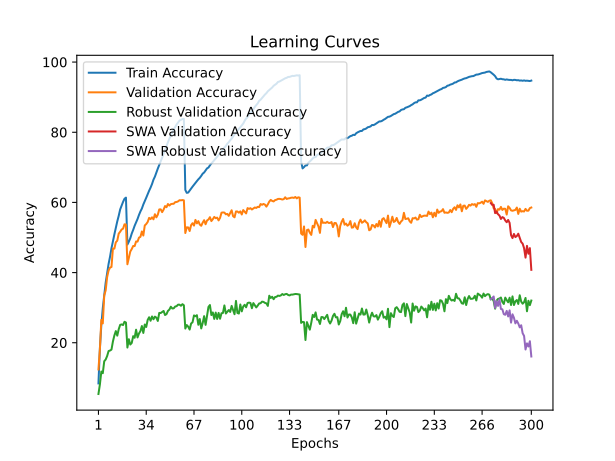

Values plotted in this chart, from the file beside it:
time; train_accuracy; train_loss; valid_accuracy; valid_loss; valid_accuracy_robust; valid_accuracy_swa; valid_accuracy_robust_swa
66,1801; 8,4050; 4,5876; 12,3800; 4,3271; 5,3931; 12,3800; 5,3931
131,6853; 18,4020; 3,9780; 18,1000; 4,0642; 8,1034; 18,1000; 8,1034
196,5684; 25,0730; 3,6688; 26,5100; 3,7020; 11,7931; 26,5100; 11,7931
260,8791; 29,8780; 3,4584; 25,5100; 3,7679; 11,3172; 25,5100; 11,3172
325,9820; 33,5580; 3,3011; 33,4800; 3,4060; 14,7241; 33,4800; 14,7241
390,8946; 37,1510; 3,1640; 34,9500; 3,4173; 15,2207; 34,9500; 15,2207
455,8142; 39,9390; 3,0508; 38,7200; 3,2518; 16,2069; 38,7200; 16,2069
519,9234; 42,4590; 2,9474; 40,5900; 3,2289; 17,6276; 40,5900; 17,6276
584,3773; 44,4990; 2,8580; 41,4200; 3,1489; 17,7793; 41,4200; 17,7793
650,2686; 46,9270; 2,7724; 41,6000; 3,2027; 18,0414; 41,6000; 18,0414
714,6529; 48,9890; 2,6968; 46,8500; 2,9908; 20,3655; 46,8500; 20,3655
779,2269; 50,8760; 2,6249; 46,8200; 3,0303; 22,0690; 46,8200; 22,0690
843,0504; 52,8120; 2,5591; 48,6300; 2,9560; 23,3241; 48,6300; 23,3241
907,5212; 54,5890; 2,4912; 49,1000; 2,9555; 22,0207; 49,1000; 22,0207
971,6428; 56,1700; 2,4344; 51,1000; 2,8697; 23,8483; 51,1000; 23,8483
1035,6954; 57,9960; 2,3754; 51,6400; 2,9079; 25,0897; 51,6400; 25,0897
1100,4518; 59,0740; 2,3335; 52,2700; 2,8741; 25,2276; 52,2700; 25,2276
1164,6539; 60,1550; 2,2983; 52,5200; 2,8700; 25,0414; 52,5200; 25,0414
1228,9041; 61,0450; 2,2697; 53,7600; 2,8167; 25,9724; 53,7600; 25,9724
1293,7994; 61,3650; 2,2538; 53,7100; 2,8380; 25,7586; 53,7100; 25,7586
1358,9587; 47,9830; 2,7134; 42,3700; 3,1898; 18,6276; 42,3700; 18,6276
1423,3520; 48,8060; 2,6968; 44,1400; 3,0716; 21,0000; 44,1400; 21,0000
1488,1623; 49,7930; 2,6551; 46,0000; 3,0223; 19,4897; 46,0000; 19,4897
1554,0735; 51,1290; 2,6038; 46,7100; 2,9791; 19,9379; 46,7100; 19,9379
1618,6226; 52,1710; 2,5640; 47,5800; 2,9399; 21,8759; 47,5800; 21,8759
1683,5804; 53,3430; 2,5211; 47,5500; 2,9539; 21,4207; 47,5500; 21,4207
1751,1515; 54,3210; 2,4869; 48,8700; 2,8634; 23,7103; 48,8700; 23,7103
1817,3596; 55,2740; 2,4515; 48,8300; 2,9423; 21,5103; 48,8300; 21,5103
1882,0615; 56,4250; 2,4123; 49,9600; 2,8369; 22,6345; 49,9600; 22,6345
1946,0255; 57,4280; 2,3731; 50,1800; 2,8375; 23,3172; 50,1800; 23,3172
2010,9251; 58,2490; 2,3409; 51,7200; 2,7981; 24,7586; 51,7200; 24,7586
2075,7682; 59,4080; 2,3019; 50,5600; 2,8426; 22,7931; 50,5600; 22,7931
2140,8693; 60,3220; 2,2661; 53,4300; 2,7261; 25,2000; 53,4300; 25,2000
2205,3212; 61,3280; 2,2326; 53,8300; 2,6985; 24,4897; 53,8300; 24,4897
2269,8812; 62,3290; 2,1943; 54,4200; 2,7055; 26,4966; 54,4200; 26,4966
2334,4643; 63,3220; 2,1635; 55,5900; 2,6862; 27,2621; 55,5900; 27,2621
2398,0120; 64,2120; 2,1299; 55,2400; 2,7186; 26,2690; 55,2400; 26,2690
2462,5086; 65,2280; 2,0974; 55,7500; 2,6524; 27,4897; 55,7500; 27,4897
2527,6584; 66,4690; 2,0596; 55,1800; 2,6886; 26,6897; 55,1800; 26,6897
2592,1467; 67,3450; 2,0237; 56,6300; 2,6473; 27,4345; 56,6300; 27,4345
2656,8837; 68,4970; 1,9868; 55,7400; 2,6882; 27,1586; 55,7400; 27,1586
2721,8057; 69,6330; 1,9519; 56,5000; 2,6672; 26,2138; 56,5000; 26,2138
2786,2422; 70,6670; 1,9176; 58,0000; 2,6128; 28,4966; 58,0000; 28,4966
2850,6100; 71,6200; 1,8850; 58,0200; 2,6069; 28,4690; 58,0200; 28,4690
2915,2858; 72,7650; 1,8493; 57,2300; 2,6403; 28,7448; 57,2300; 28,7448
2979,3194; 73,8900; 1,8135; 57,9500; 2,6341; 29,0552; 57,9500; 29,0552
3043,7663; 75,0560; 1,7825; 58,9600; 2,5833; 27,9034; 58,9600; 27,9034
3107,8415; 76,0330; 1,7489; 58,6300; 2,5858; 28,1517; 58,6300; 28,1517
3172,3700; 77,1580; 1,7159; 59,5400; 2,5773; 29,0759; 59,5400; 29,0759
3237,3336; 78,1740; 1,6874; 59,1000; 2,5986; 29,4552; 59,1000; 29,4552
3301,3632; 79,0030; 1,6618; 59,5000; 2,5869; 30,2621; 59,5000; 30,2621
3364,7826; 79,9260; 1,6363; 59,5900; 2,5825; 29,7655; 59,5900; 29,7655
3428,2741; 80,8520; 1,6101; 59,6100; 2,5646; 29,8138; 59,6100; 29,8138
3491,7851; 81,4880; 1,5919; 60,0800; 2,5546; 30,3241; 60,0800; 30,3241
3555,8709; 82,2040; 1,5711; 60,1200; 2,5636; 30,4276; 60,1200; 30,4276
3619,4501; 82,7620; 1,5559; 60,3000; 2,5420; 30,8621; 60,3000; 30,8621
3682,5383; 83,3230; 1,5411; 60,6300; 2,5400; 30,8414; 60,6300; 30,8414
3746,2696; 83,5570; 1,5348; 60,5900; 2,5469; 30,5379; 60,5900; 30,5379
3810,1149; 83,7660; 1,5291; 60,6700; 2,5458; 30,9931; 60,6700; 30,9931
3873,7414; 83,8160; 1,5264; 60,5900; 2,5521; 30,6897; 60,5900; 30,6897
... 240 more rows
